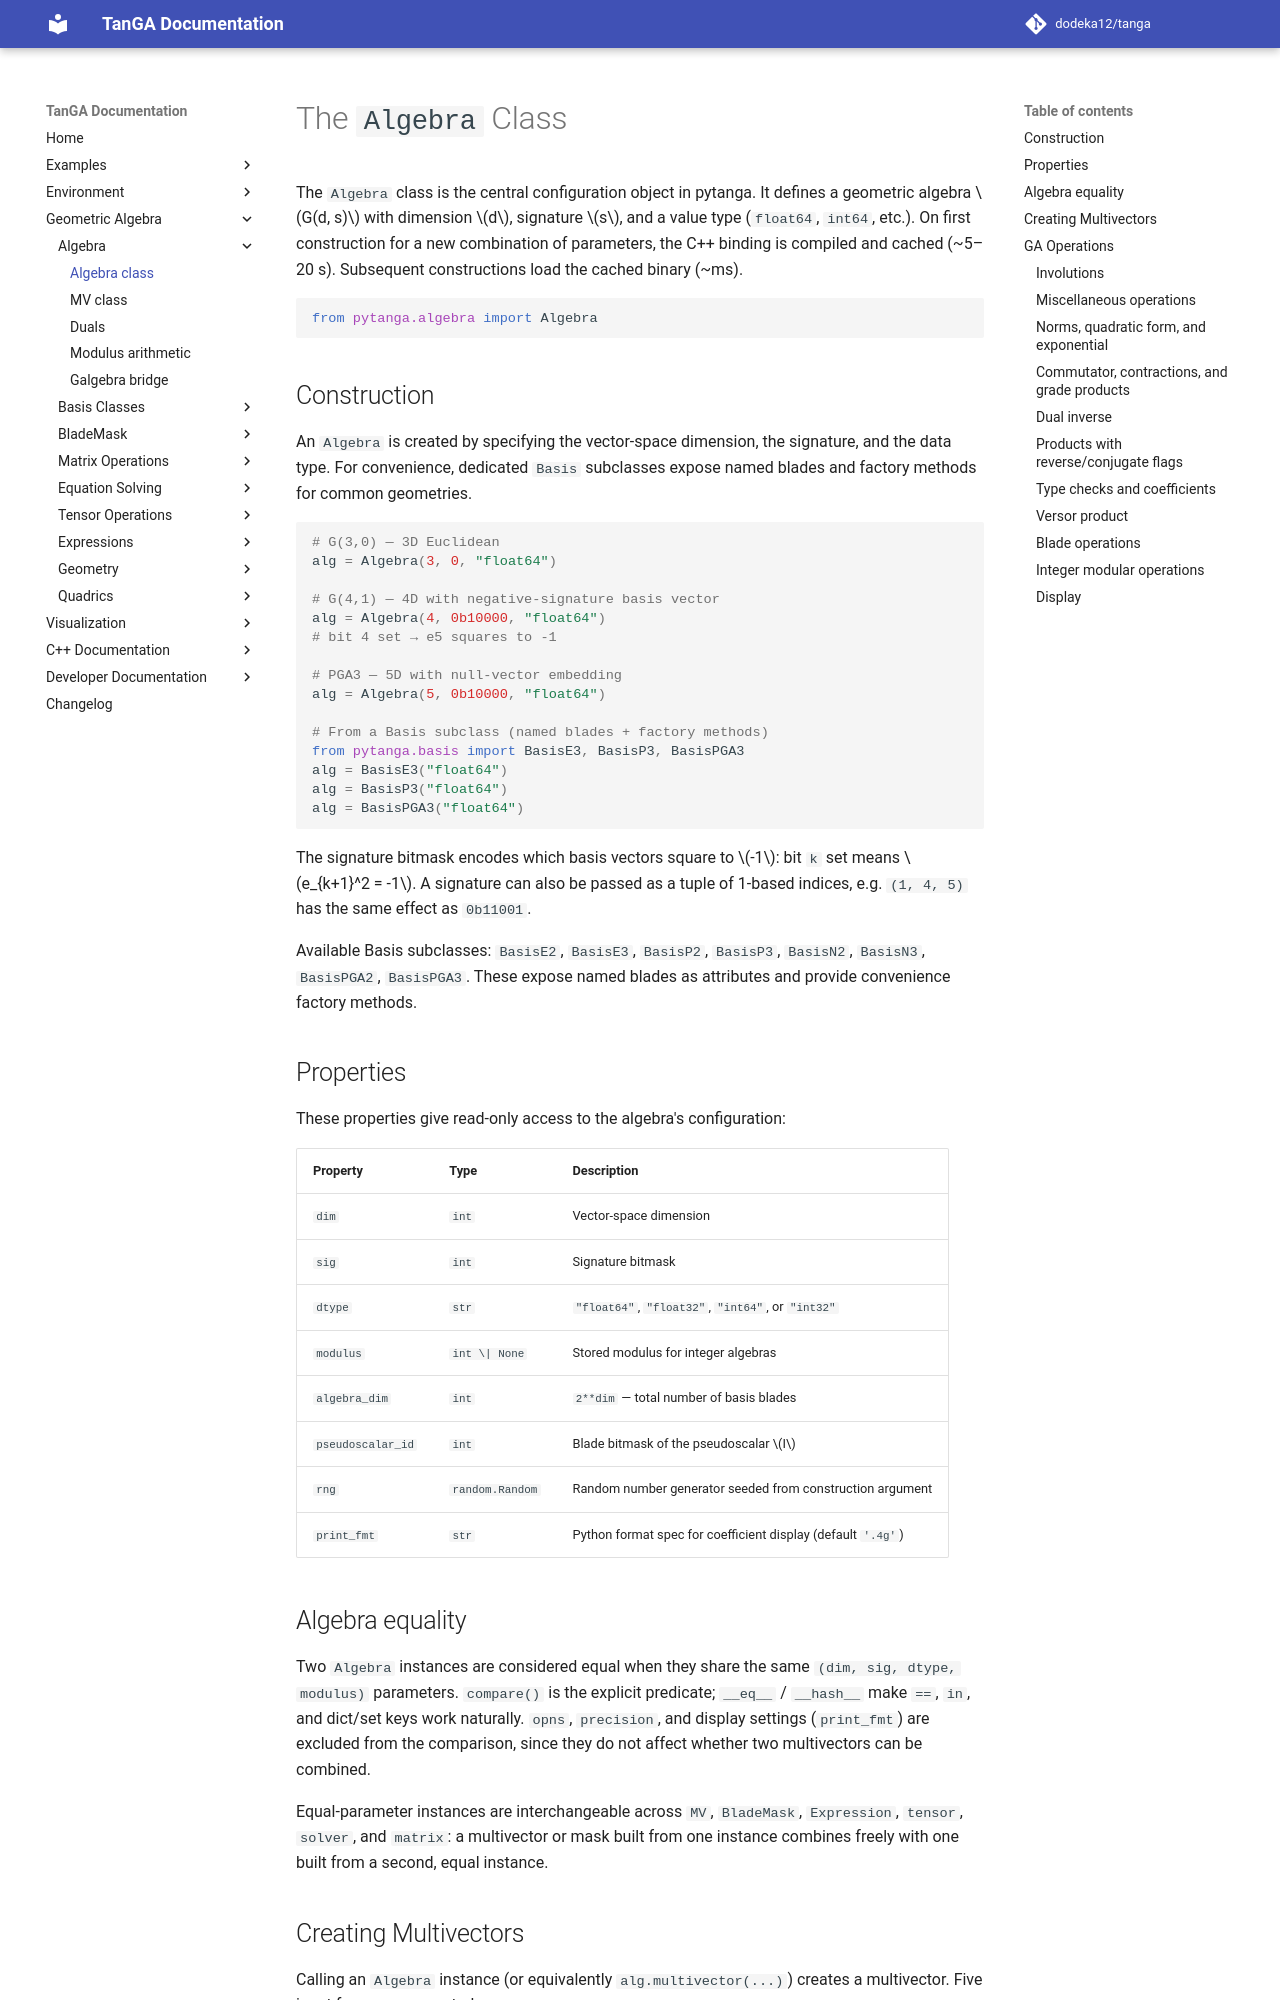

repository: dodeka12/tanga · page: v2.27.0-rc1/py/ga/algebra/algebra/index.html · generator: mkdocs

# The `Algebra` Class

The `Algebra` class is the central configuration object in pytanga.  It
defines a geometric algebra $G(d, s)$ with dimension $d$, signature $s$,
and a value type (`float64`, `int64`, etc.).  On first construction for a new
combination of parameters, the C++ binding is compiled and cached (~5–20 s).
Subsequent constructions load the cached binary (~ms).

```python
from pytanga.algebra import Algebra
```

## Construction

An `Algebra` is created by specifying the vector-space dimension, the
signature, and the data type.  For convenience, dedicated `Basis` subclasses expose named blades and
factory methods for common geometries.

```python
# G(3,0) — 3D Euclidean
alg = Algebra(3, 0, "float64")

# G(4,1) — 4D with negative-signature basis vector
alg = Algebra(4, 0b10000, "float64")
# bit 4 set → e5 squares to -1

# PGA3 — 5D with null-vector embedding
alg = Algebra(5, 0b10000, "float64")

# From a Basis subclass (named blades + factory methods)
from pytanga.basis import BasisE3, BasisP3, BasisPGA3
alg = BasisE3("float64")
alg = BasisP3("float64")
alg = BasisPGA3("float64")
```

The signature bitmask encodes which basis vectors square to $-1$: bit `k`
set means $e_{k+1}^2 = -1$.  A signature can also be passed as a tuple of
1-based indices, e.g. `(1, 4, 5)` has the same effect as `0b11001`.

Available Basis subclasses: `BasisE2`, `BasisE3`, `BasisP2`, `BasisP3`,
`BasisN2`, `BasisN3`, `BasisPGA2`, `BasisPGA3`. These expose named blades
as attributes and provide convenience factory methods.

## Properties

These properties give read-only access to the algebra's configuration:

| Property | Type | Description |
|---|---|---|
| `dim` | `int` | Vector-space dimension |
| `sig` | `int` | Signature bitmask |
| `dtype` | `str` | `"float64"`, `"float32"`, `"int64"`, or `"int32"` |
| `modulus` | `int \| None` | Stored modulus for integer algebras |
| `algebra_dim` | `int` | `2**dim` — total number of basis blades |
| `pseudoscalar_id` | `int` | Blade bitmask of the pseudoscalar $I$ |
| `rng` | `random.Random` | Random number generator seeded from construction argument |
| `print_fmt` | `str` | Python format spec for coefficient display (default `'.4g'`) |

## Algebra equality

Two `Algebra` instances are considered equal when they share the same
`(dim, sig, dtype, modulus)` parameters.  `compare()` is the explicit
predicate; `__eq__` / `__hash__` make `==`, `in`, and dict/set keys work
naturally.  `opns`, `precision`, and display settings (`print_fmt`) are
excluded from the comparison, since they do not affect whether two
multivectors can be combined.

Equal-parameter instances are interchangeable across `MV`, `BladeMask`,
`Expression`, `tensor`, `solver`, and `matrix`: a multivector or mask built
from one instance combines freely with one built from a second, equal
instance.
